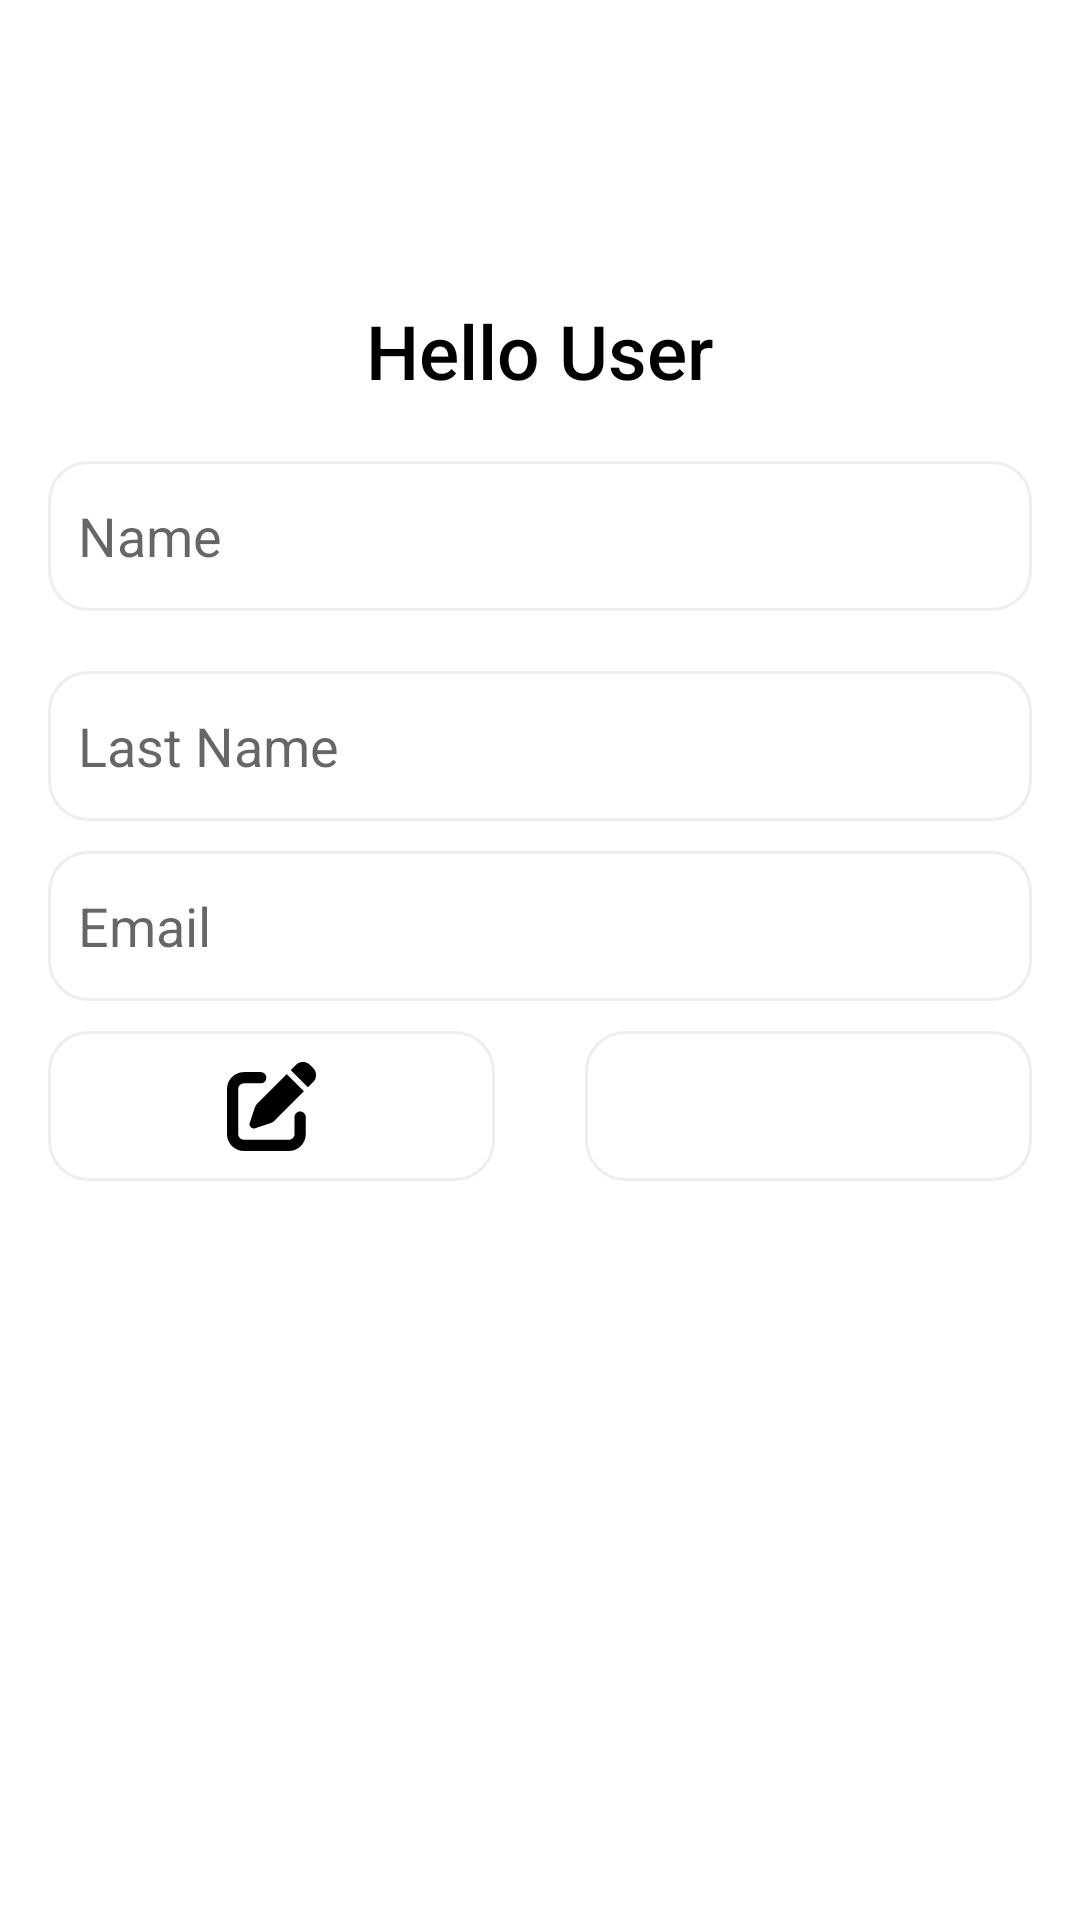

Android layout source for this screen:
<!-- AndroidManifest.xml: application theme Theme.UsersListApp -->
<!-- res/layout/activity_user.xml -->
<?xml version="1.0" encoding="utf-8"?>
<androidx.constraintlayout.widget.ConstraintLayout xmlns:android="http://schemas.android.com/apk/res/android"
    xmlns:app="http://schemas.android.com/apk/res-auto"
    xmlns:tools="http://schemas.android.com/tools"
    android:layout_width="match_parent"
    android:layout_height="match_parent"
    android:paddingHorizontal="16dp"
    tools:context=".UsersActivity">

    <ImageButton
        android:id="@+id/back_button"
        android:layout_width="35dp"
        android:layout_height="30dp"
        android:layout_marginTop="30dp"
        android:background="@null"
        android:scaleType="centerInside"
        android:src="@drawable/ic_back"
        app:layout_constraintStart_toStartOf="parent"
        app:layout_constraintTop_toTopOf="parent" />

    <TextView
        android:id="@+id/title_text"
        android:layout_width="match_parent"
        android:layout_height="wrap_content"
        android:layout_marginTop="100dp"
        android:fontFamily="sans-serif-medium"
        android:paddingHorizontal="5dp"
        android:text="Hello User"
        android:textAlignment="center"
        android:textColor="@color/black"
        android:textSize="25sp"
        app:layout_constraintTop_toTopOf="parent" />

    <EditText
        android:id="@+id/name_editText"
        android:layout_width="0dp"
        android:layout_height="50dp"
        android:layout_marginTop="20dp"
        android:background="@drawable/shape_stroke_white"
        android:hint="Name"
        android:inputType="text"
        android:paddingStart="10dp"
        app:layout_constraintEnd_toEndOf="parent"
        app:layout_constraintStart_toStartOf="parent"
        app:layout_constraintTop_toBottomOf="@id/title_text" />

    <EditText
        android:id="@+id/lastName_editText"
        android:layout_width="0dp"
        android:layout_height="50dp"
        android:layout_marginTop="20dp"
        android:background="@drawable/shape_stroke_white"
        android:hint="Last Name"
        android:inputType="text"
        android:paddingStart="10dp"
        app:layout_constraintEnd_toEndOf="parent"
        app:layout_constraintStart_toStartOf="parent"
        app:layout_constraintTop_toBottomOf="@id/name_editText" />

    <EditText
        android:id="@+id/email_editText"
        android:layout_width="0dp"
        android:layout_height="50dp"
        android:layout_marginTop="10dp"
        android:background="@drawable/shape_stroke_white"
        android:hint="Email"
        android:inputType="textEmailAddress"
        android:paddingStart="10dp"
        app:layout_constraintEnd_toEndOf="parent"
        app:layout_constraintStart_toStartOf="parent"
        app:layout_constraintTop_toBottomOf="@id/lastName_editText" />

    <ImageButton
        android:id="@+id/edit_button"
        android:layout_width="0dp"
        android:layout_height="50dp"
        android:layout_marginTop="10dp"
        android:layout_marginEnd="30dp"
        android:background="@drawable/shape_stroke_white"
        android:paddingVertical="10dp"
        android:scaleType="centerInside"
        android:src="@drawable/ic_edit"
        app:layout_constraintEnd_toStartOf="@id/delete_button"
        app:layout_constraintStart_toStartOf="parent"
        app:layout_constraintTop_toBottomOf="@id/email_editText" />

    <ImageButton
        android:id="@+id/delete_button"
        android:layout_width="0dp"
        android:layout_height="50dp"
        android:layout_marginTop="10dp"
        android:background="@drawable/shape_stroke_white"
        android:paddingVertical="10dp"
        android:scaleType="centerInside"
        android:src="@drawable/ic_trash"
        app:layout_constraintEnd_toEndOf="parent"
        app:layout_constraintStart_toEndOf="@id/edit_button"
        app:layout_constraintTop_toBottomOf="@id/email_editText" />

    <ScrollView
        android:layout_width="match_parent"
        android:layout_height="0dp"
        tools:ignore="MissingConstraints" />


</androidx.constraintlayout.widget.ConstraintLayout>
<!-- resources referenced by this layout -->
<resources>
  <!-- drawable ic_edit (drawable) -->
  <vector xmlns:android="http://schemas.android.com/apk/res/android"
      android:width="512dp"
      android:height="512dp"
      android:viewportWidth="512"
      android:viewportHeight="512">
    <path
        android:fillColor="#FF000000"
        android:pathData="M490.3,40.4C512.2,62.27 512.2,97.73 490.3,119.6L460.3,149.7L362.3,51.72L392.4,21.66C414.3,-0.213 449.7,-0.213 471.6,21.66L490.3,40.4zM172.4,241.7L339.7,74.34L437.7,172.3L270.3,339.6C264.2,345.8 256.7,350.4 248.4,353.2L159.6,382.8C150.1,385.6 141.5,383.4 135,376.1C128.6,370.5 126.4,361 129.2,352.4L158.8,263.6C161.6,255.3 166.2,247.8 172.4,241.7V241.7zM192,63.1C209.7,63.1 224,78.33 224,95.1C224,113.7 209.7,127.1 192,127.1H96C78.33,127.1 64,142.3 64,159.1V416C64,433.7 78.33,448 96,448H352C369.7,448 384,433.7 384,416V319.1C384,302.3 398.3,287.1 416,287.1C433.7,287.1 448,302.3 448,319.1V416C448,469 405,512 352,512H96C42.98,512 0,469 0,416V159.1C0,106.1 42.98,63.1 96,63.1H192z"/>
  </vector>
  <!-- drawable shape_stroke_white (drawable) -->
  <?xml version="1.0" encoding="utf-8"?>
  <shape xmlns:android="http://schemas.android.com/apk/res/android"
      android:shape="rectangle">
      <corners android:radius="13dp" />
      <stroke
          android:width="1dp"
          android:color="#eeeeee" />
  </shape>
  <style name="Theme.UsersListApp" parent="Theme.MaterialComponents.Light.NoActionBar">
          
          <item name="colorPrimary">@color/purple_500</item>
          <item name="colorPrimaryVariant">@color/purple_700</item>
          <item name="colorOnPrimary">@color/white</item>
          
          <item name="colorSecondary">@color/teal_200</item>
          <item name="colorSecondaryVariant">@color/teal_700</item>
          <item name="colorOnSecondary">@color/black</item>
          
          <item name="android:statusBarColor">@android:color/transparent</item>
          <item name="android:windowLightStatusBar">true</item>
          
      </style>
  <!-- not gathered from this repository: default colours our renderer supplied (Android Studio template values) -->
  <color name="purple_500">#FF6200EE</color>
  <color name="purple_700">#FF3700B3</color>
  <color name="teal_200">#FF03DAC5</color>
  <color name="teal_700">#FF018786</color>
  <color name="black">#FF000000</color>
  <color name="white">#FFFFFFFF</color>
</resources>
